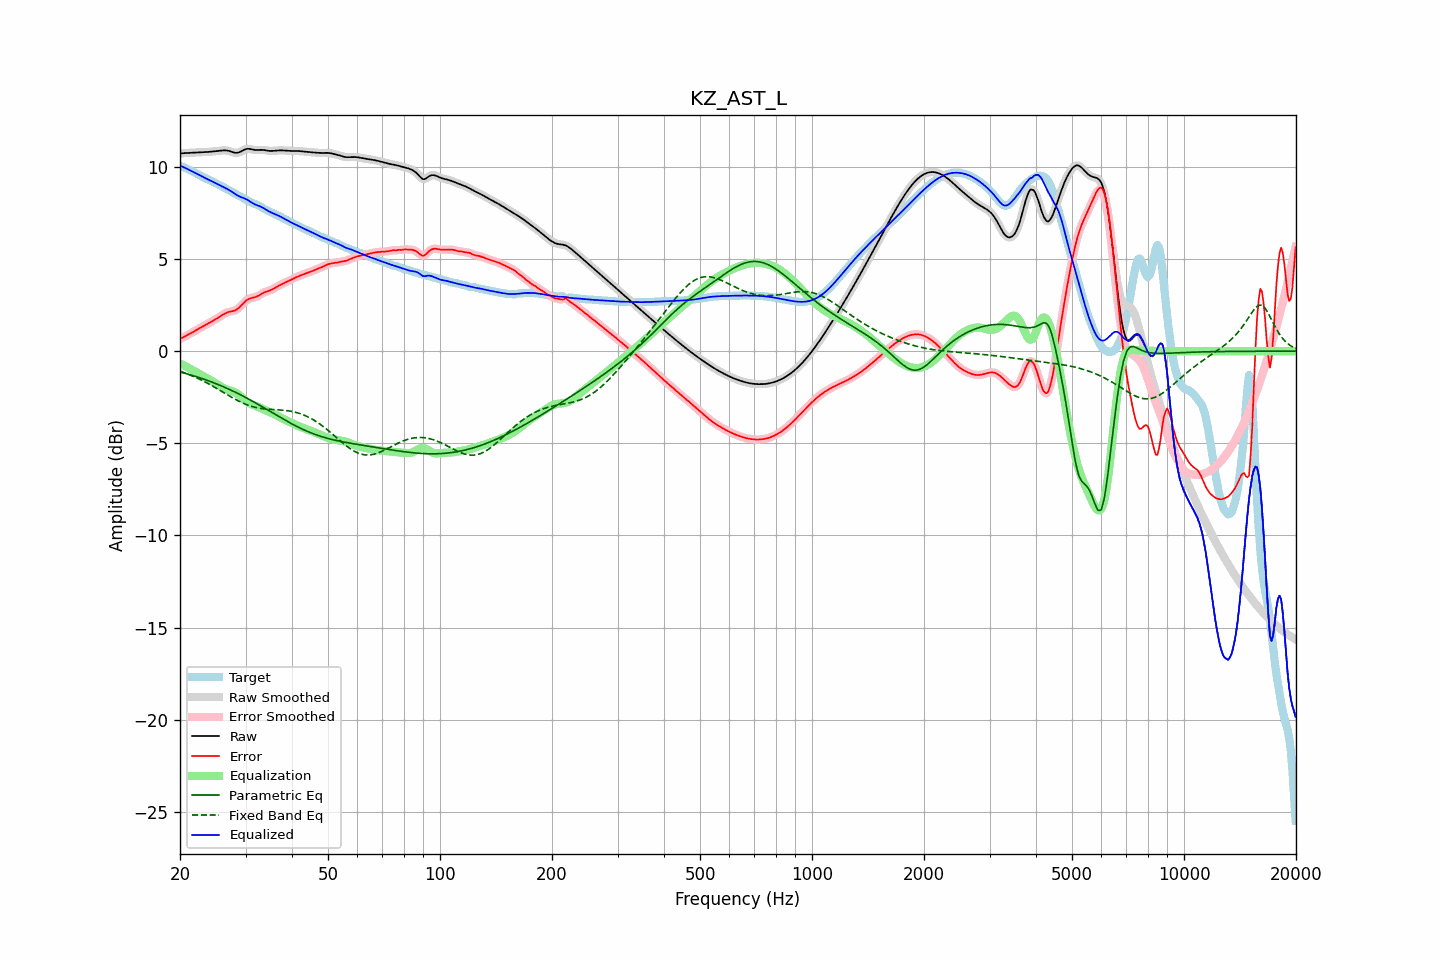

The table this chart was drawn from, first rows:
frequency, raw, error, smoothed, error_smoothed, equalization, parametric_eq, fixed_band_eq, equalized_raw, equalized_smoothed, target
20.00, 10.73, 0.66, 10.73, 0.66, -0.66, -1.13, -1.09, 10.07, 10.07, 10.07
20.20, 10.74, 0.71, 10.74, 0.71, -0.71, -1.15, -1.12, 10.03, 10.03, 10.03
20.40, 10.75, 0.75, 10.75, 0.75, -0.75, -1.17, -1.15, 10.00, 10.00, 9.99
20.61, 10.75, 0.80, 10.75, 0.80, -0.80, -1.20, -1.18, 9.96, 9.96, 9.96
20.81, 10.76, 0.84, 10.76, 0.84, -0.84, -1.22, -1.21, 9.91, 9.91, 9.92
21.02, 10.76, 0.89, 10.76, 0.89, -0.89, -1.25, -1.25, 9.87, 9.87, 9.88
21.23, 10.77, 0.93, 10.77, 0.93, -0.94, -1.27, -1.28, 9.83, 9.83, 9.84
21.44, 10.78, 0.98, 10.78, 0.98, -0.99, -1.30, -1.32, 9.79, 9.79, 9.79
21.66, 10.78, 1.04, 10.78, 1.04, -1.04, -1.32, -1.35, 9.74, 9.74, 9.74
21.87, 10.79, 1.09, 10.79, 1.09, -1.09, -1.35, -1.39, 9.70, 9.70, 9.70
22.09, 10.79, 1.14, 10.79, 1.14, -1.14, -1.38, -1.43, 9.65, 9.65, 9.65
22.31, 10.79, 1.19, 10.79, 1.19, -1.19, -1.41, -1.47, 9.61, 9.61, 9.60
22.54, 10.80, 1.24, 10.80, 1.24, -1.24, -1.43, -1.51, 9.56, 9.56, 9.56
22.76, 10.80, 1.29, 10.80, 1.29, -1.29, -1.46, -1.56, 9.51, 9.51, 9.51
22.99, 10.80, 1.33, 10.80, 1.33, -1.33, -1.49, -1.60, 9.47, 9.47, 9.47
23.22, 10.81, 1.38, 10.81, 1.38, -1.38, -1.52, -1.64, 9.42, 9.42, 9.42
23.45, 10.81, 1.43, 10.81, 1.43, -1.43, -1.55, -1.69, 9.38, 9.38, 9.38
23.69, 10.82, 1.47, 10.82, 1.47, -1.48, -1.59, -1.74, 9.34, 9.34, 9.34
23.92, 10.82, 1.52, 10.82, 1.52, -1.52, -1.62, -1.78, 9.30, 9.30, 9.30
24.16, 10.83, 1.57, 10.83, 1.57, -1.57, -1.65, -1.83, 9.26, 9.26, 9.26
24.40, 10.84, 1.62, 10.84, 1.62, -1.62, -1.68, -1.88, 9.22, 9.22, 9.22
24.65, 10.85, 1.67, 10.85, 1.67, -1.68, -1.72, -1.93, 9.17, 9.17, 9.17
24.89, 10.86, 1.73, 10.86, 1.73, -1.73, -1.75, -1.98, 9.13, 9.13, 9.13
25.14, 10.87, 1.78, 10.87, 1.78, -1.78, -1.79, -2.03, 9.08, 9.08, 9.09
25.39, 10.88, 1.83, 10.88, 1.83, -1.84, -1.82, -2.08, 9.04, 9.04, 9.04
25.65, 10.89, 1.89, 10.89, 1.89, -1.89, -1.86, -2.13, 8.99, 8.99, 9.00
25.91, 10.89, 1.95, 10.90, 1.95, -1.95, -1.89, -2.19, 8.95, 8.95, 8.95
26.16, 10.90, 2.00, 10.90, 2.00, -2.00, -1.93, -2.24, 8.91, 8.91, 8.90
26.43, 10.90, 2.05, 10.90, 2.05, -2.04, -1.97, -2.29, 8.86, 8.86, 8.85
26.69, 10.89, 2.09, 10.90, 2.09, -2.07, -2.01, -2.34, 8.82, 8.82, 8.81
26.96, 10.88, 2.12, 10.88, 2.12, -2.11, -2.05, -2.39, 8.78, 8.77, 8.76
27.23, 10.86, 2.15, 10.86, 2.14, -2.13, -2.09, -2.44, 8.73, 8.72, 8.71
27.50, 10.83, 2.16, 10.83, 2.16, -2.16, -2.13, -2.50, 8.67, 8.67, 8.66
27.77, 10.80, 2.18, 10.80, 2.18, -2.19, -2.17, -2.54, 8.61, 8.61, 8.62
28.05, 10.77, 2.21, 10.78, 2.21, -2.23, -2.21, -2.59, 8.55, 8.55, 8.57
28.33, 10.77, 2.25, 10.77, 2.25, -2.27, -2.25, -2.64, 8.49, 8.49, 8.52
28.62, 10.78, 2.30, 10.78, 2.31, -2.33, -2.30, -2.69, 8.44, 8.45, 8.47
28.90, 10.80, 2.38, 10.80, 2.38, -2.40, -2.34, -2.73, 8.40, 8.40, 8.42
29.19, 10.84, 2.47, 10.84, 2.47, -2.48, -2.38, -2.77, 8.37, 8.37, 8.38
29.48, 10.89, 2.56, 10.89, 2.56, -2.56, -2.43, -2.81, 8.33, 8.33, 8.33
29.78, 10.93, 2.65, 10.93, 2.65, -2.64, -2.47, -2.85, 8.30, 8.30, 8.28
30.08, 10.97, 2.74, 10.97, 2.73, -2.71, -2.52, -2.89, 8.26, 8.26, 8.23
30.38, 10.99, 2.80, 10.98, 2.80, -2.77, -2.57, -2.92, 8.22, 8.21, 8.19
30.68, 10.98, 2.85, 10.98, 2.85, -2.82, -2.61, -2.95, 8.16, 8.16, 8.14
30.99, 10.97, 2.88, 10.97, 2.88, -2.87, -2.66, -2.98, 8.10, 8.10, 8.09
31.30, 10.95, 2.90, 10.95, 2.90, -2.90, -2.71, -3.01, 8.05, 8.05, 8.05
31.61, 10.93, 2.92, 10.93, 2.92, -2.93, -2.76, -3.03, 8.00, 8.00, 8.01
31.93, 10.92, 2.94, 10.92, 2.94, -2.97, -2.81, -3.05, 7.95, 7.96, 7.98
32.24, 10.92, 2.98, 10.92, 2.98, -3.00, -2.86, -3.07, 7.92, 7.92, 7.94
32.57, 10.92, 3.02, 10.92, 3.02, -3.04, -2.91, -3.09, 7.89, 7.89, 7.90
32.89, 10.93, 3.08, 10.93, 3.08, -3.08, -2.96, -3.10, 7.85, 7.85, 7.85
33.22, 10.93, 3.13, 10.93, 3.13, -3.12, -3.01, -3.11, 7.81, 7.81, 7.80
33.55, 10.92, 3.18, 10.92, 3.17, -3.16, -3.06, -3.13, 7.77, 7.76, 7.75
33.89, 10.91, 3.21, 10.91, 3.21, -3.20, -3.11, -3.13, 7.71, 7.71, 7.70
34.23, 10.89, 3.24, 10.89, 3.24, -3.24, -3.16, -3.14, 7.66, 7.66, 7.65
34.57, 10.88, 3.27, 10.88, 3.27, -3.28, -3.21, -3.15, 7.60, 7.60, 7.61
34.92, 10.87, 3.30, 10.87, 3.30, -3.31, -3.27, -3.16, 7.56, 7.56, 7.57
35.27, 10.87, 3.34, 10.87, 3.34, -3.35, -3.32, -3.16, 7.52, 7.52, 7.53
35.62, 10.88, 3.39, 10.88, 3.39, -3.39, -3.37, -3.17, 7.48, 7.48, 7.49
35.97, 10.88, 3.44, 10.88, 3.43, -3.44, -3.42, -3.17, 7.45, 7.45, 7.45
... 635 more rows
